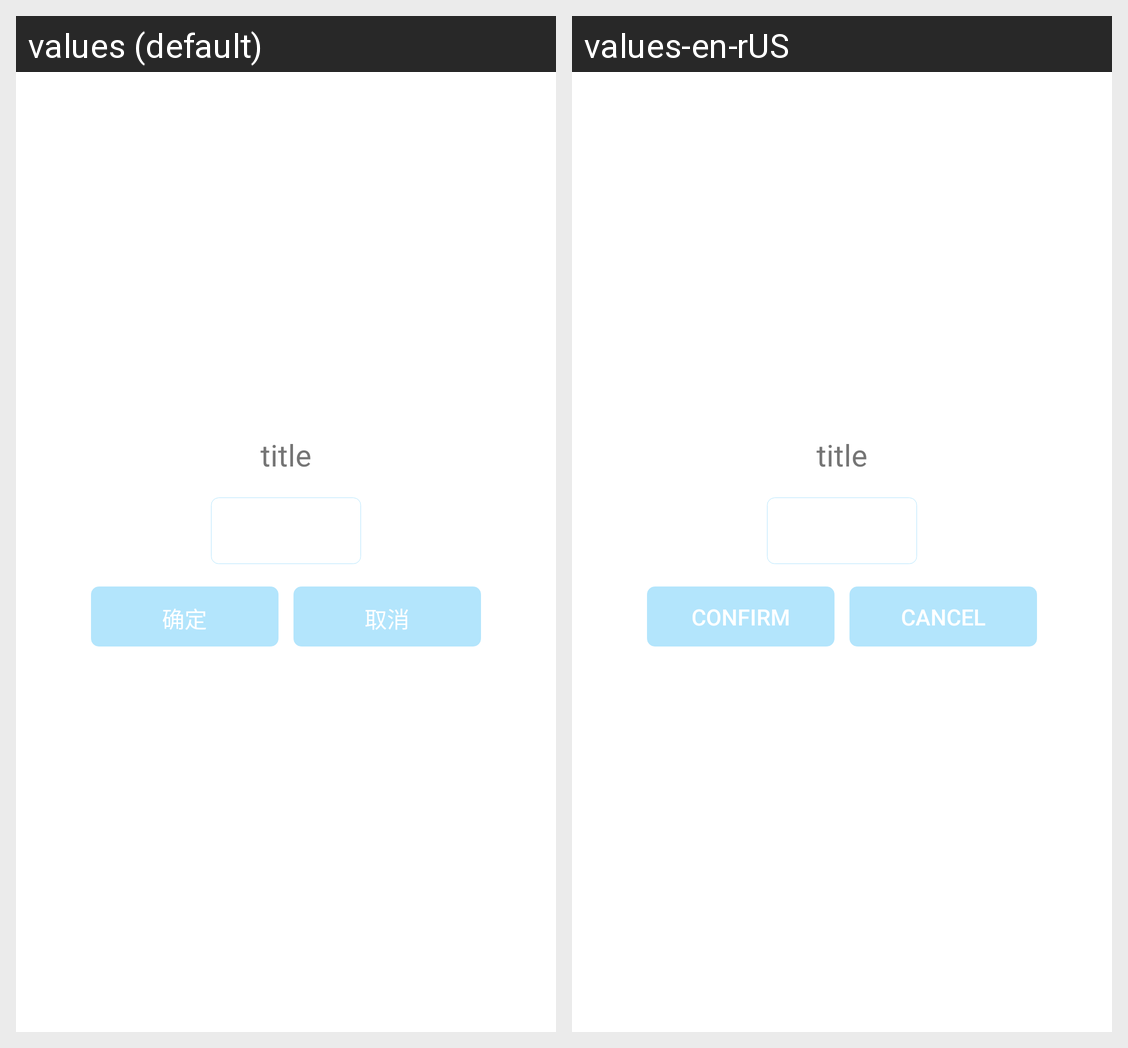

The same Android screen rendered under two of its app's locales, left to right. List the strings drawn on it with the default value and each locale's translation.
Android screen res/layout/dialog_input_view.xml rendered under 2 locales, left to right: values (default), values-en-rUS. Device: Nexus 5 (rendered at 1080×1920; each locale shown at half size, 540×960, under a caption strip naming it); theme AppTheme.
Strings drawn on this screen, with the default value and each locale's value (text and hints the layout hard-codes, and strings that could not be matched under every locale, appear in the picture but are not listed):

confirm
  values: 确定
  values-en-rUS: Confirm

cancel
  values: 取消
  values-en-rUS: Cancel
